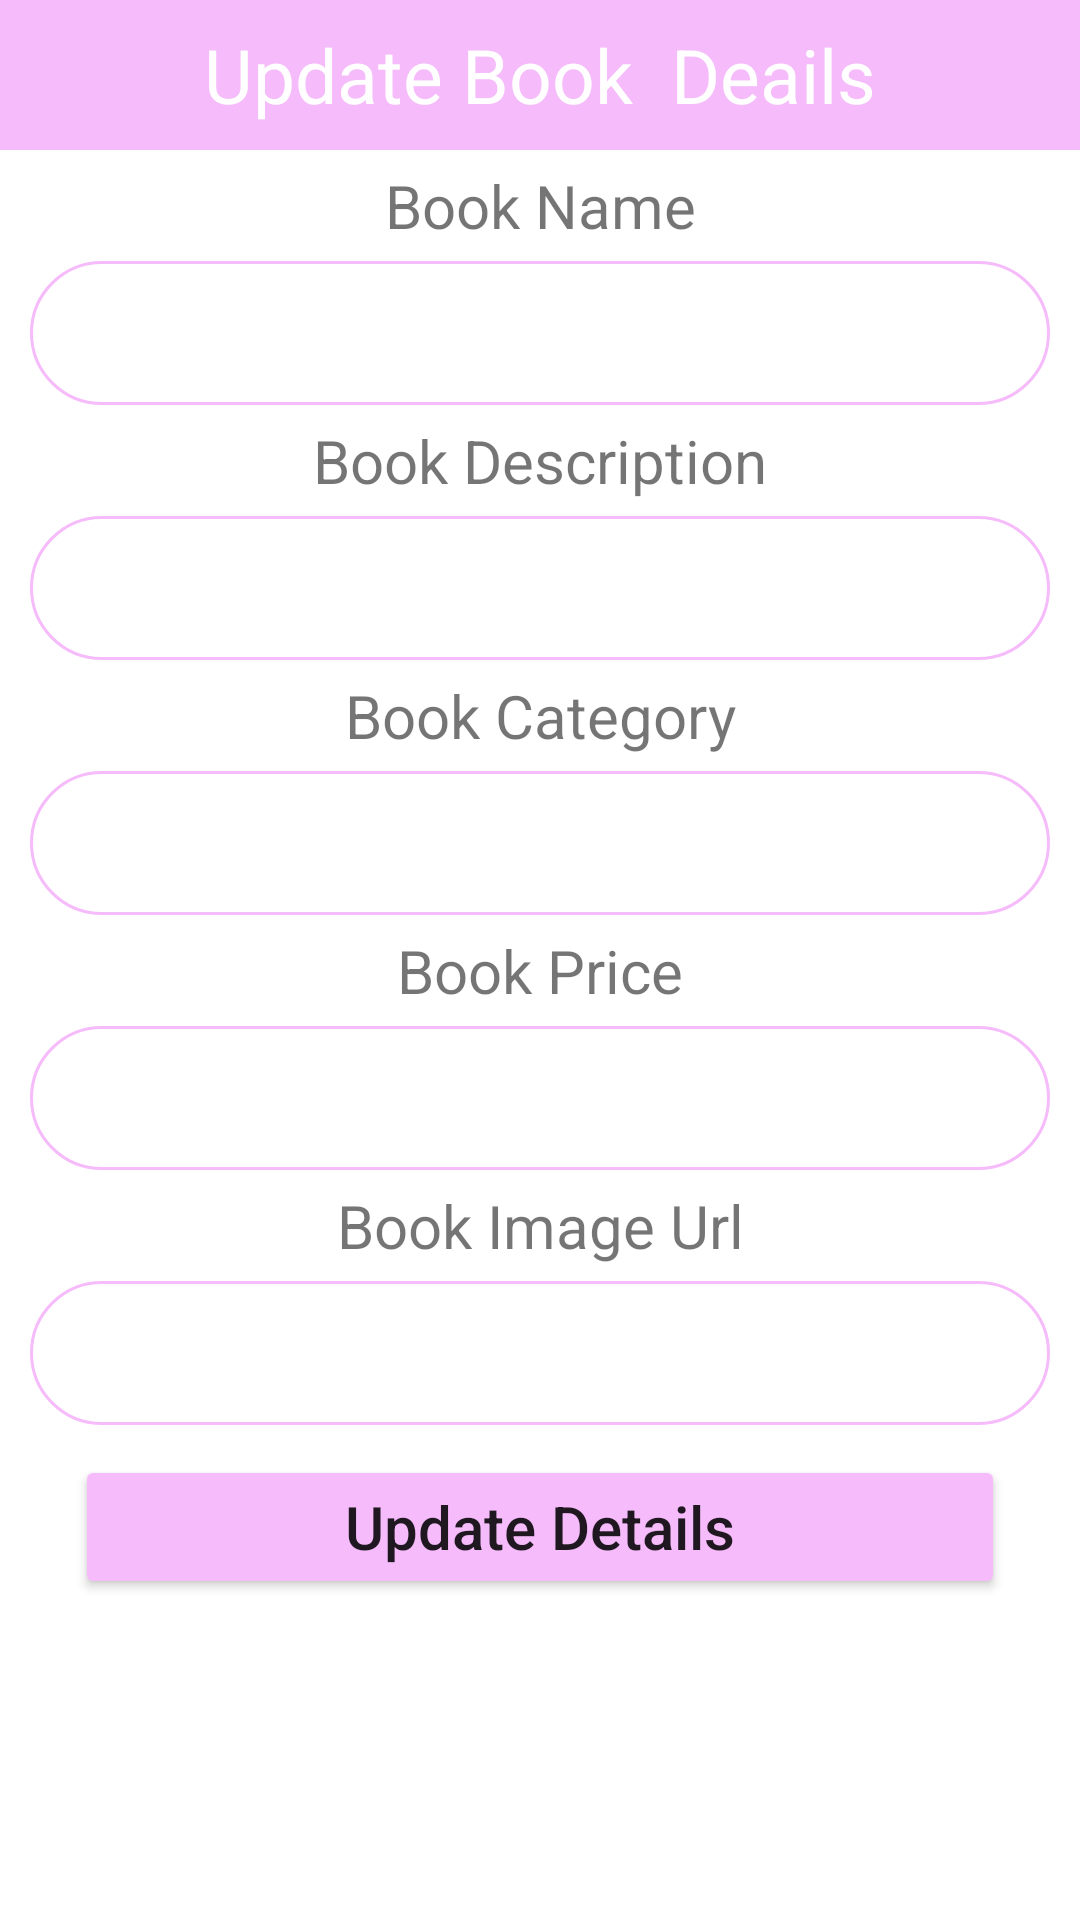

Reconstruct the res/layout file that produces this screen, plus the resources it refers to.
<!-- AndroidManifest.xml: application theme Theme.MADProject -->
<!-- res/layout/dialogcontent.xml -->
<?xml version="1.0" encoding="utf-8"?>
<LinearLayout
    xmlns:android="http://schemas.android.com/apk/res/android"
    xmlns:tools="http://schemas.android.com/tools"
    android:layout_width="match_parent"
    android:layout_height="match_parent"
    android:orientation="vertical">

    <TextView
        android:layout_width="match_parent"
        android:layout_height="50dp"
        android:background="#F6BBFA"
        android:gravity="center"
        android:text="Update Book  Deails"
        android:textColor="@color/white"
        android:textSize="25dp"
        tools:ignore="TextContrastCheck" />

    <TextView
        android:layout_width="match_parent"
        android:layout_height="wrap_content"
        android:gravity="center"
        android:textSize="20sp"
        android:layout_marginTop="5dp"
        android:layout_marginBottom="5dp"
        android:text="Book Name"/>

    <EditText

        android:id="@+id/et_nwbook_name_update"
        android:layout_width="match_parent"
        android:layout_height="48dp"
        android:layout_gravity="center"
        android:layout_marginLeft="10dp"
        android:layout_marginRight="10dp"
        android:background="@drawable/rounded"
        tools:ignore="SpeakableTextPresentCheck" />

    <TextView
        android:layout_width="match_parent"
        android:layout_height="wrap_content"
        android:gravity="center"
        android:textSize="20sp"
        android:layout_marginTop="5dp"
        android:layout_marginBottom="5dp"
        android:text="Book Description"/>

    <EditText
        android:id="@+id/et_nwbook_description_update"
        android:layout_width="match_parent"
        android:layout_height="48dp"
        android:layout_gravity="center"
        android:layout_marginLeft="10dp"
        android:layout_marginRight="10dp"
        android:background="@drawable/rounded"
        tools:ignore="SpeakableTextPresentCheck" />

    <TextView
        android:layout_width="match_parent"
        android:layout_height="wrap_content"
        android:gravity="center"
        android:textSize="20sp"
        style="bold"
        android:layout_marginTop="5dp"
        android:layout_marginBottom="5dp"
        android:text="Book Category"/>

    <EditText
        android:id="@+id/et_nwbook_category_update"
        android:layout_width="match_parent"
        android:layout_height="48dp"
        android:layout_gravity="center"
        android:layout_marginLeft="10dp"
        android:layout_marginRight="10dp"
        android:background="@drawable/rounded"
        tools:ignore="SpeakableTextPresentCheck" />

    <TextView
        android:layout_width="match_parent"
        android:layout_height="wrap_content"
        android:gravity="center"
        android:textSize="20sp"
        android:layout_marginTop="5dp"
        android:layout_marginBottom="5dp"
        android:text="Book Price"/>

    <EditText
        android:id="@+id/et_nwbook_price_update"
        android:layout_width="match_parent"
        android:layout_height="48dp"
        android:layout_gravity="center"
        android:layout_marginLeft="10dp"
        android:layout_marginRight="10dp"
        android:background="@drawable/rounded"
        tools:ignore="SpeakableTextPresentCheck" />

    <TextView
        android:layout_width="match_parent"
        android:layout_height="wrap_content"
        android:gravity="center"
        android:textSize="20sp"
        android:layout_marginTop="5dp"
        android:layout_marginBottom="5dp"
        android:text="Book Image Url"/>

    <EditText
        android:id="@+id/et_nwbook_url_update"
        android:layout_width="match_parent"
        android:layout_height="48dp"
        android:layout_gravity="center"
        android:layout_marginLeft="10dp"
        android:layout_marginRight="10dp"
        android:background="@drawable/rounded"
        tools:ignore="SpeakableTextPresentCheck" />

    <Button
        android:id="@+id/btn_updateitem"
        android:layout_width="match_parent"
        android:layout_height="wrap_content"
        android:layout_marginLeft="25dp"
        android:layout_marginTop="10dp"
        android:layout_marginRight="25dp"
        android:backgroundTint="#f6bbfa"
        android:gravity="center"
        android:text="Update Details"
        android:textAllCaps="false"
        android:textSize="20sp" />


</LinearLayout>
<!-- resources referenced by this layout -->
<resources>
  <color name="white">#FFFFFFFF</color>
  <!-- drawable rounded (drawable-v24) -->
  <?xml version="1.0" encoding="utf-8"?>
  <shape xmlns:android="http://schemas.android.com/apk/res/android">
  
      <solid android:color ="#FFFFFF"/>
      <stroke
          android:width="1dp"
          android:color = "#F6BBFA"/>
      <corners
          android:radius="35dp"/>
  
  </shape>
  <style name="Theme.MADProject" parent="Theme.MaterialComponents.DayNight.NoActionBar">
          
          <item name="colorPrimary">@color/purple_500</item>
          <item name="colorPrimaryVariant">@color/purple_700</item>
          <item name="colorOnPrimary">@color/white</item>
          
          <item name="colorSecondary">@color/teal_200</item>
          <item name="colorSecondaryVariant">@color/teal_700</item>
          <item name="colorOnSecondary">@color/black</item>
          
          <item name="android:statusBarColor" tools:targetApi="l">?attr/colorPrimaryVariant</item>
          
      </style>
  <color name="purple_500">#FF6200EE</color>
  <color name="purple_700">#FF3700B3</color>
  <color name="teal_200">#FF03DAC5</color>
  <color name="teal_700">#FF018786</color>
  <color name="black">#FF000000</color>
</resources>
